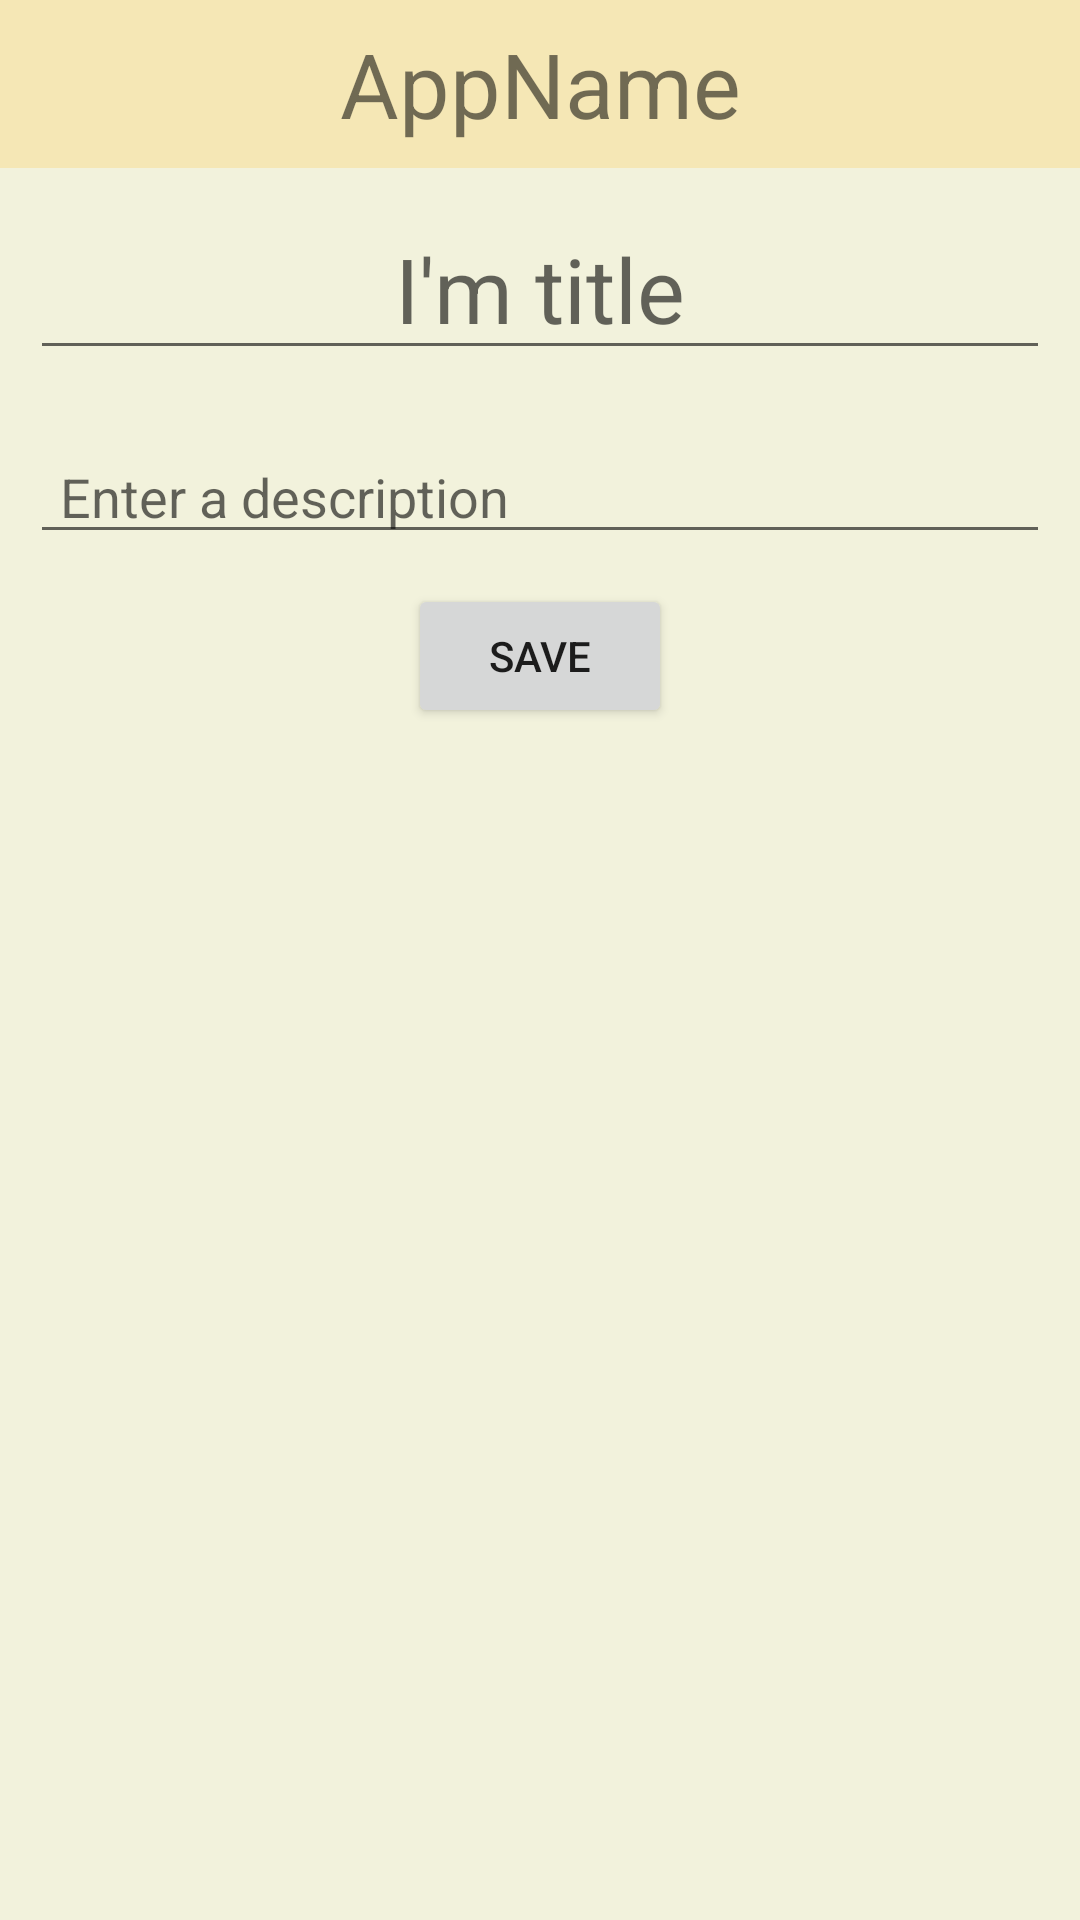

Reconstruct the res/layout file that produces this screen, plus the resources it refers to.
<!-- AndroidManifest.xml: application theme Theme.Notesreferences -->
<!-- res/layout/activity_note.xml -->
<?xml version="1.0" encoding="utf-8"?>
<LinearLayout xmlns:android="http://schemas.android.com/apk/res/android"
    xmlns:app="http://schemas.android.com/apk/res-auto"
    xmlns:tools="http://schemas.android.com/tools"
    android:layout_width="match_parent"
    android:layout_height="match_parent"
    android:background="@color/background"
    android:orientation="vertical"
    tools:context=".NoteActivity">

    <androidx.appcompat.widget.Toolbar
        android:id="@+id/my_toolbar"
        android:layout_width="match_parent"
        android:layout_height="wrap_content"

        android:background="@color/background_menu">

        <ImageButton
            android:layout_width="40dp"
            android:layout_height="40dp"
            android:background="@color/background_menu"
            android:scaleType="fitCenter"
            app:srcCompat="@drawable/cogwheel_83806" />

        <TextView
            android:layout_width="wrap_content"
            android:layout_height="wrap_content"
            android:layout_gravity="center"
            android:text="@string/app_title"
            android:textSize="30sp" />

    </androidx.appcompat.widget.Toolbar>

    <EditText
        android:id="@+id/title_et"
        android:layout_width="match_parent"
        android:layout_height="wrap_content"
        android:layout_margin="10dp"
        android:gravity="center"
        android:hint="I'm title"
        android:maxLines="1"
        android:textSize="30dp" />

    <EditText
        android:id="@+id/description_et"
        android:layout_width="match_parent"
        android:layout_height="wrap_content"
        android:layout_margin="10dp"
        android:hint="Enter a description"
        android:paddingLeft="10dp" />

    <Button
        android:id="@+id/save_btn"
        android:layout_width="wrap_content"
        android:layout_height="wrap_content"
        android:layout_gravity="center"
        android:text="save" />

    <TextView
        android:id="@+id/textt"
        android:layout_width="wrap_content"
        android:layout_height="wrap_content"/>

</LinearLayout>
<!-- resources referenced by this layout -->
<resources>
  <color name="background">#f2f2dc</color>
  <color name="background_menu">#f5e7b5</color>
  <string name="app_title">AppName</string>
  <style name="Theme.Notesreferences" parent="Theme.MaterialComponents.DayNight.NoActionBar">
          
          <item name="colorPrimary">@color/purple_500</item>
          <item name="colorPrimaryVariant">@color/purple_700</item>
          <item name="colorOnPrimary">@color/white</item>
          
          <item name="colorSecondary">@color/teal_200</item>
          <item name="colorSecondaryVariant">@color/teal_700</item>
          <item name="colorOnSecondary">@color/black</item>
          
          <item name="android:statusBarColor" tools:targetApi="l">?attr/colorPrimaryVariant</item>
          
      </style>
  <color name="purple_500">#FF6200EE</color>
  <color name="purple_700">#FF3700B3</color>
  <color name="white">#FFFFFFFF</color>
  <color name="teal_200">#FF03DAC5</color>
  <color name="teal_700">#FF018786</color>
  <color name="black">#FF000000</color>
</resources>
